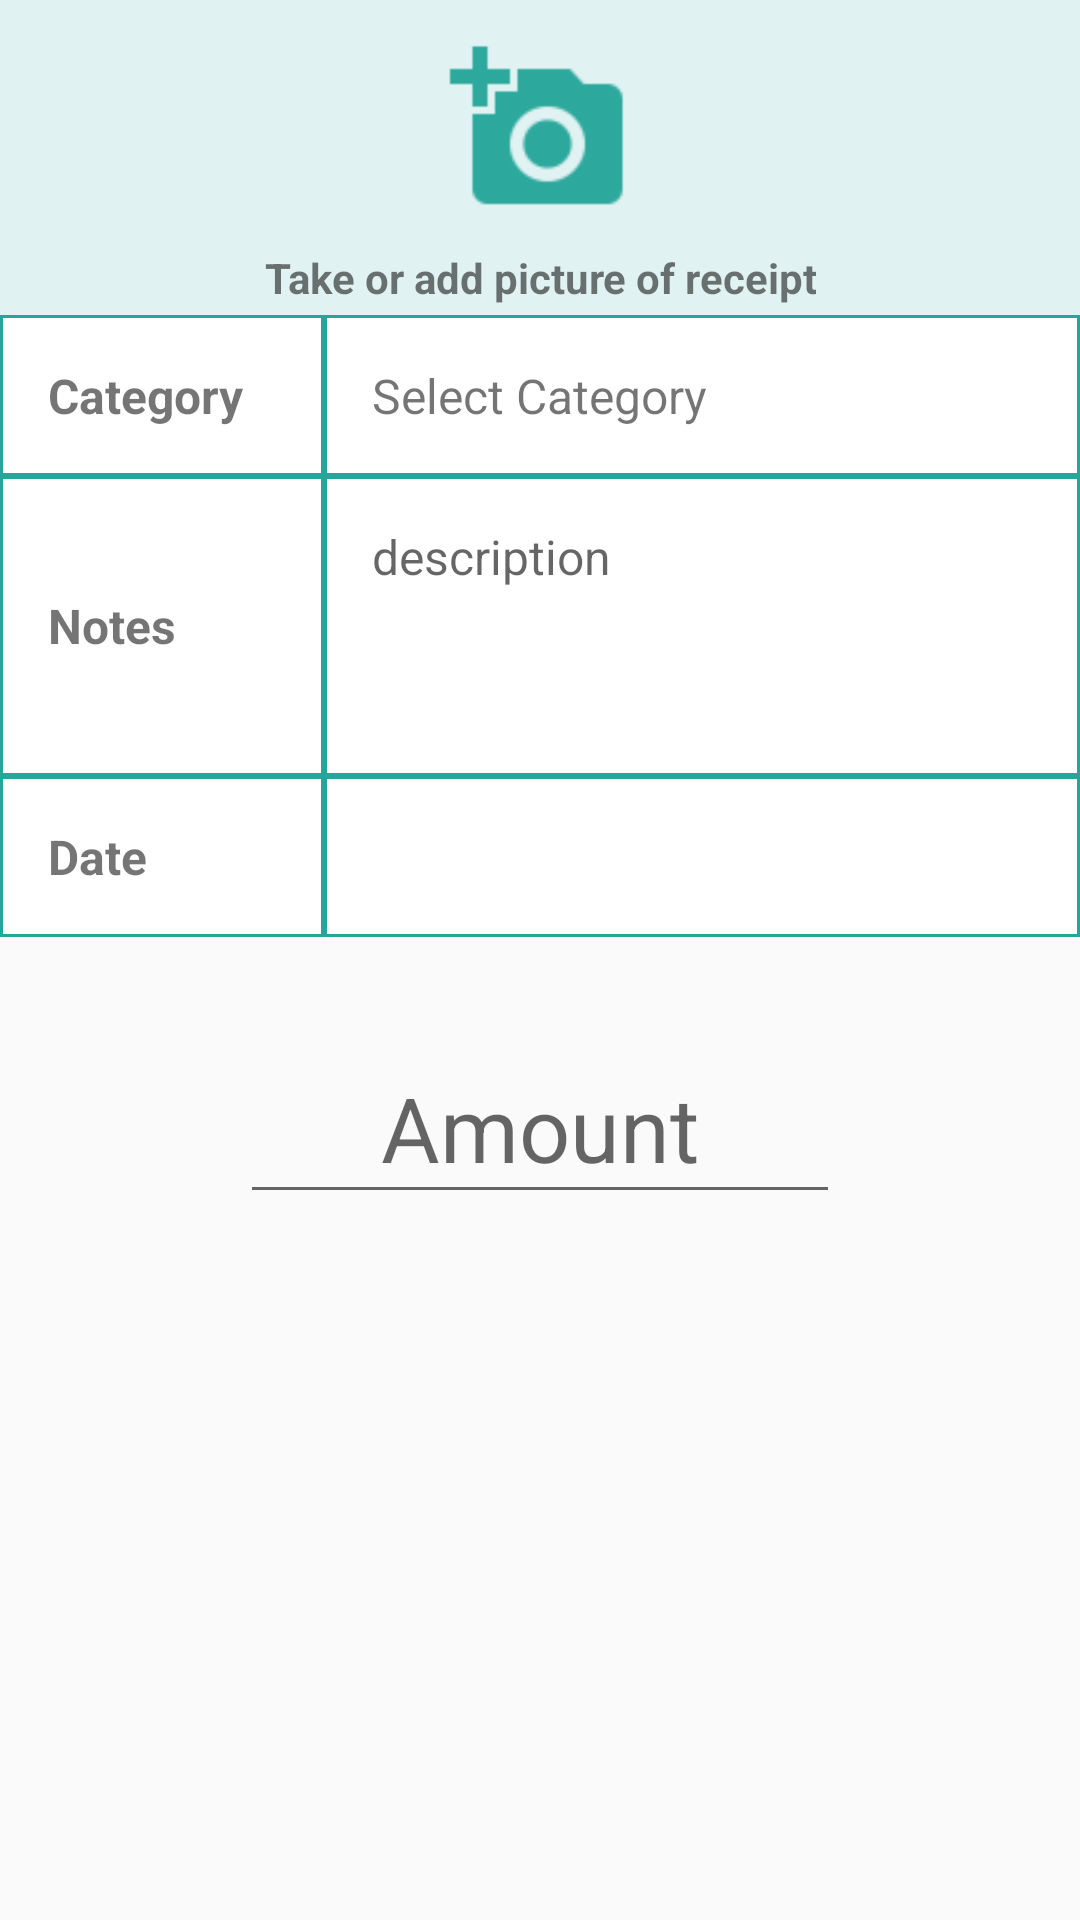

Android layout source for this screen:
<!-- AndroidManifest.xml: application theme AppTheme -->
<!-- res/layout/fragment_incomes.xml -->
<android.support.constraint.ConstraintLayout xmlns:android="http://schemas.android.com/apk/res/android"
    xmlns:app="http://schemas.android.com/apk/res-auto"
    xmlns:tools="http://schemas.android.com/tools"
    android:id="@+id/constraintLayout"
    android:layout_width="match_parent"
    android:layout_height="match_parent"
    tools:context="com.apps.harel.beconomical.fragments.IncomesFragment">

    <LinearLayout
        android:id="@+id/picture_layout"
        android:layout_width="0dp"
        android:layout_height="wrap_content"
        android:background="@color/backgroundColor"
        android:orientation="vertical"
        android:padding="3dp"
        app:layout_constraintEnd_toEndOf="parent"
        app:layout_constraintStart_toStartOf="parent"
        app:layout_constraintTop_toTopOf="parent">

        <ImageView
            android:id="@+id/camera_picture"
            android:layout_width="80dp"
            android:layout_height="80dp"
            android:layout_gravity="center"
            android:adjustViewBounds="true"
            android:src="@drawable/ic_add_picture" />

        <TextView
            android:layout_width="wrap_content"
            android:layout_height="wrap_content"
            android:layout_gravity="center"
            android:text="Take or add picture of receipt"
            android:textAlignment="center"
            android:textStyle="bold" />
    </LinearLayout>

    <LinearLayout
        android:id="@+id/category_layout"
        android:layout_width="match_parent"
        android:layout_height="wrap_content"
        android:gravity="start"
        android:orientation="horizontal"
        app:layout_constraintEnd_toEndOf="parent"
        app:layout_constraintStart_toStartOf="parent"
        app:layout_constraintTop_toBottomOf="@+id/picture_layout">

        <TextView
            android:id="@+id/category"
            android:layout_width="0dp"
            android:layout_height="wrap_content"
            android:layout_gravity="start"
            android:layout_weight="30"
            android:background="@drawable/text_background"
            android:padding="16dp"
            android:text="Category"
            android:textAlignment="textStart"
            android:textSize="16sp"
            android:textStyle="bold" />

        <TextView
            android:id="@+id/select_category_incomes"
            android:layout_width="0dp"
            android:layout_height="wrap_content"
            android:layout_weight="70"
            android:background="@drawable/text_background"
            android:padding="16dp"
            android:text="Select Category"
            android:textAlignment="textStart"
            android:textSize="16sp" />

    </LinearLayout>

    <LinearLayout
        android:id="@+id/notes_layout"
        android:layout_width="match_parent"
        android:layout_height="100dp"
        android:gravity="start"
        android:orientation="horizontal"
        app:layout_constraintEnd_toEndOf="parent"
        app:layout_constraintStart_toStartOf="parent"
        app:layout_constraintTop_toBottomOf="@+id/category_layout">

        <TextView
            android:id="@+id/notes"
            android:layout_width="0dp"
            android:layout_height="match_parent"
            android:layout_weight="30"
            android:background="@drawable/text_background"
            android:gravity="start|center_vertical"
            android:padding="16dp"
            android:text="Notes"
            android:textAlignment="textStart"
            android:textSize="16sp"
            android:textStyle="bold" />

        <EditText
            android:id="@+id/description"
            android:layout_width="0dp"
            android:layout_height="match_parent"
            android:layout_weight="70"
            android:background="@drawable/text_background"
            android:gravity="start"
            android:hint="description"
            android:padding="16dp"
            android:textAlignment="textStart"
            android:textSize="16sp" />

    </LinearLayout>

    <LinearLayout
        android:id="@+id/date_layout"
        android:layout_width="match_parent"
        android:layout_height="wrap_content"
        android:gravity="start"
        android:orientation="horizontal"
        app:layout_constraintEnd_toEndOf="parent"
        app:layout_constraintStart_toStartOf="parent"
        app:layout_constraintTop_toBottomOf="@+id/notes_layout">

        <TextView
            android:id="@+id/date"
            android:layout_width="0dp"
            android:layout_height="wrap_content"
            android:layout_gravity="start"
            android:layout_weight="30"
            android:background="@drawable/text_background"
            android:padding="16dp"
            android:text="Date"
            android:textAlignment="textStart"
            android:textSize="16sp"
            android:textStyle="bold" />

        <LinearLayout
            android:layout_width="0dp"
            android:layout_height="wrap_content"
            android:layout_weight="70"
            android:background="@drawable/text_background"
            android:orientation="horizontal">

            <TextView
                android:id="@+id/full_date"
                android:layout_width="0dp"
                android:layout_height="wrap_content"
                android:layout_weight="1"
                android:padding="16dp"
                android:textAlignment="textStart"
                android:textColor="@color/black"
                android:textSize="16sp" />

            <TextView
                android:id="@+id/hour"
                android:layout_width="0dp"
                android:layout_height="wrap_content"
                android:layout_weight="1"
                android:padding="16dp"
                android:textAlignment="textStart"
                android:textColor="@color/black"
                android:textSize="16sp" />
        </LinearLayout>

    </LinearLayout>

    <android.support.design.widget.TextInputLayout
        android:id="@+id/textInputLayout"
        android:layout_width="wrap_content"
        android:layout_height="wrap_content"
        android:layout_marginTop="24dp"
        app:layout_constraintEnd_toEndOf="parent"
        app:layout_constraintStart_toStartOf="parent"
        app:layout_constraintTop_toBottomOf="@+id/date_layout">

        <EditText
            android:id="@+id/amount"
            android:layout_width="200dp"
            android:layout_height="wrap_content"
            android:layout_gravity="center"
            android:gravity="center"
            android:hint="Amount"
            android:inputType="numberDecimal"
            android:maxLines="1"
            android:textAlignment="center"
            android:textColorHighlight="@color/green"
            android:textColorHint="@color/green"
            android:textColorLink="@color/green"
            android:textSize="30sp" />

    </android.support.design.widget.TextInputLayout>


</android.support.constraint.ConstraintLayout>
<!-- resources referenced by this layout -->
<resources>
  <color name="backgroundColor">#E0F2F1</color>
  <color name="black">#000000</color>
  <color name="green">#26A69A</color>
  <!-- drawable ic_add_picture: png bitmap (drawable-hdpi, 518 bytes) -->
  <!-- drawable text_background (drawable) -->
  <?xml version="1.0" encoding="utf-8"?>
  <shape xmlns:android="http://schemas.android.com/apk/res/android" android:shape="rectangle" >
      <solid android:color="@android:color/white" />
      <stroke android:width="1dip" android:color="@color/green"/>
  </shape>
  <style name="AppTheme" parent="Theme.AppCompat.Light.NoActionBar">
          
          <item name="colorPrimary">@color/colorPrimary</item>
          <item name="colorPrimaryDark">@color/colorPrimaryDark</item>
          <item name="colorAccent">@color/colorAccent</item>
      </style>
  <color name="colorPrimary">#424242</color>
  <color name="colorPrimaryDark">#212121</color>
  <color name="colorAccent">#616161</color>
</resources>
